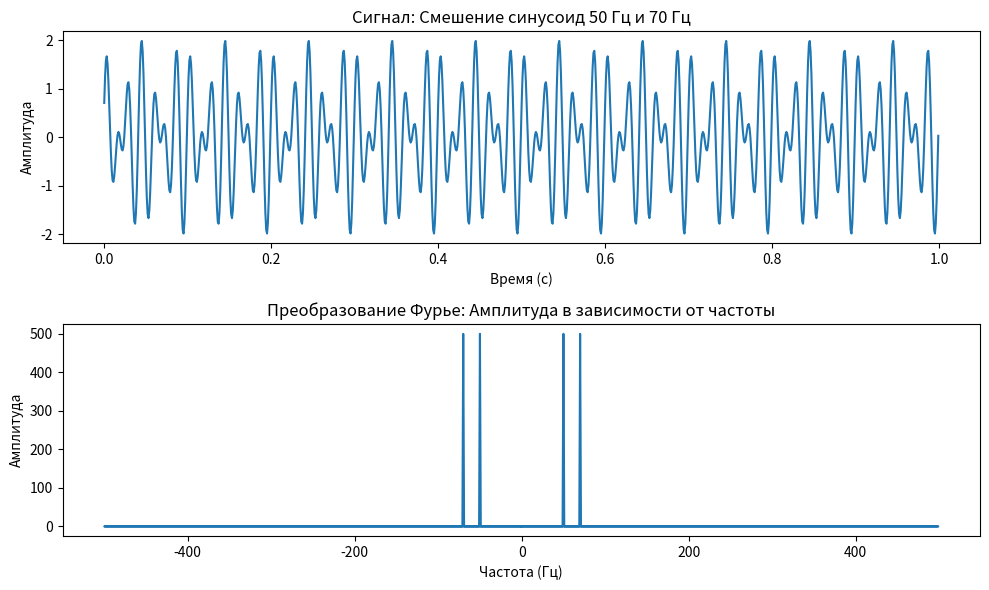

Write the Python code that produced this figure.
import numpy as np
import matplotlib.pyplot as plt
from scipy.fft import fft, fftfreq

# Параметры сигнала
fs = 1000  # частота дискретизации
t = np.arange(0, 1, 1/fs)  # временной вектор

# Создание сигнала как смешение синусоид с частотами 50 Гц и 70 Гц
signal = np.sin(2*np.pi*50*t) + np.sin(2*np.pi*70*t + np.pi/4)

# Вычисление дискретного преобразования Фурье
fft_result = fft(signal)
freq = fftfreq(len(signal), 1/fs)  # частоты, соответствующие коэффициентам Фурье

# Построение графика
plt.figure(figsize=(10, 6))

plt.subplot(2, 1, 1)
plt.plot(t, signal)
plt.title('Сигнал: Смешение синусоид 50 Гц и 70 Гц')
plt.xlabel('Время (с)')
plt.ylabel('Амплитуда')

plt.subplot(2, 1, 2)
plt.plot(freq, np.abs(fft_result))
plt.title('Преобразование Фурье: Амплитуда в зависимости от частоты')
plt.xlabel('Частота (Гц)')
plt.ylabel('Амплитуда')

plt.tight_layout()
plt.show()
